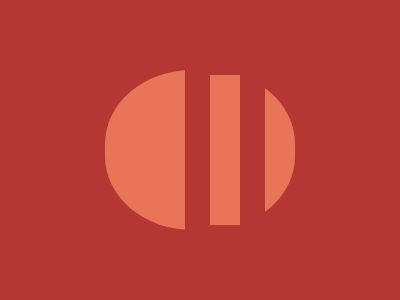

Write a web page that renders exactly this picture using CSS.

<div></div>
<div class="a"></div>
<div class="b"></div>
<style>
  body {
    background: #B53733;
  }
  div {
    position: absolute;
    top: 70px;
    left: 105px;
    width: 190px;
    height: 160px;
    border-radius: 46%;
    background: #EA7457;
  }
  .a {
    width: 80px;
    height: 200px;
    left: 185px;
    border-radius: 0;
    background: #B53733;
  }
  .b {
    top: 75px;
    left: 210px;
    width: 30px;
    height: 150px;
    border-radius: 0;
  }
</style>
